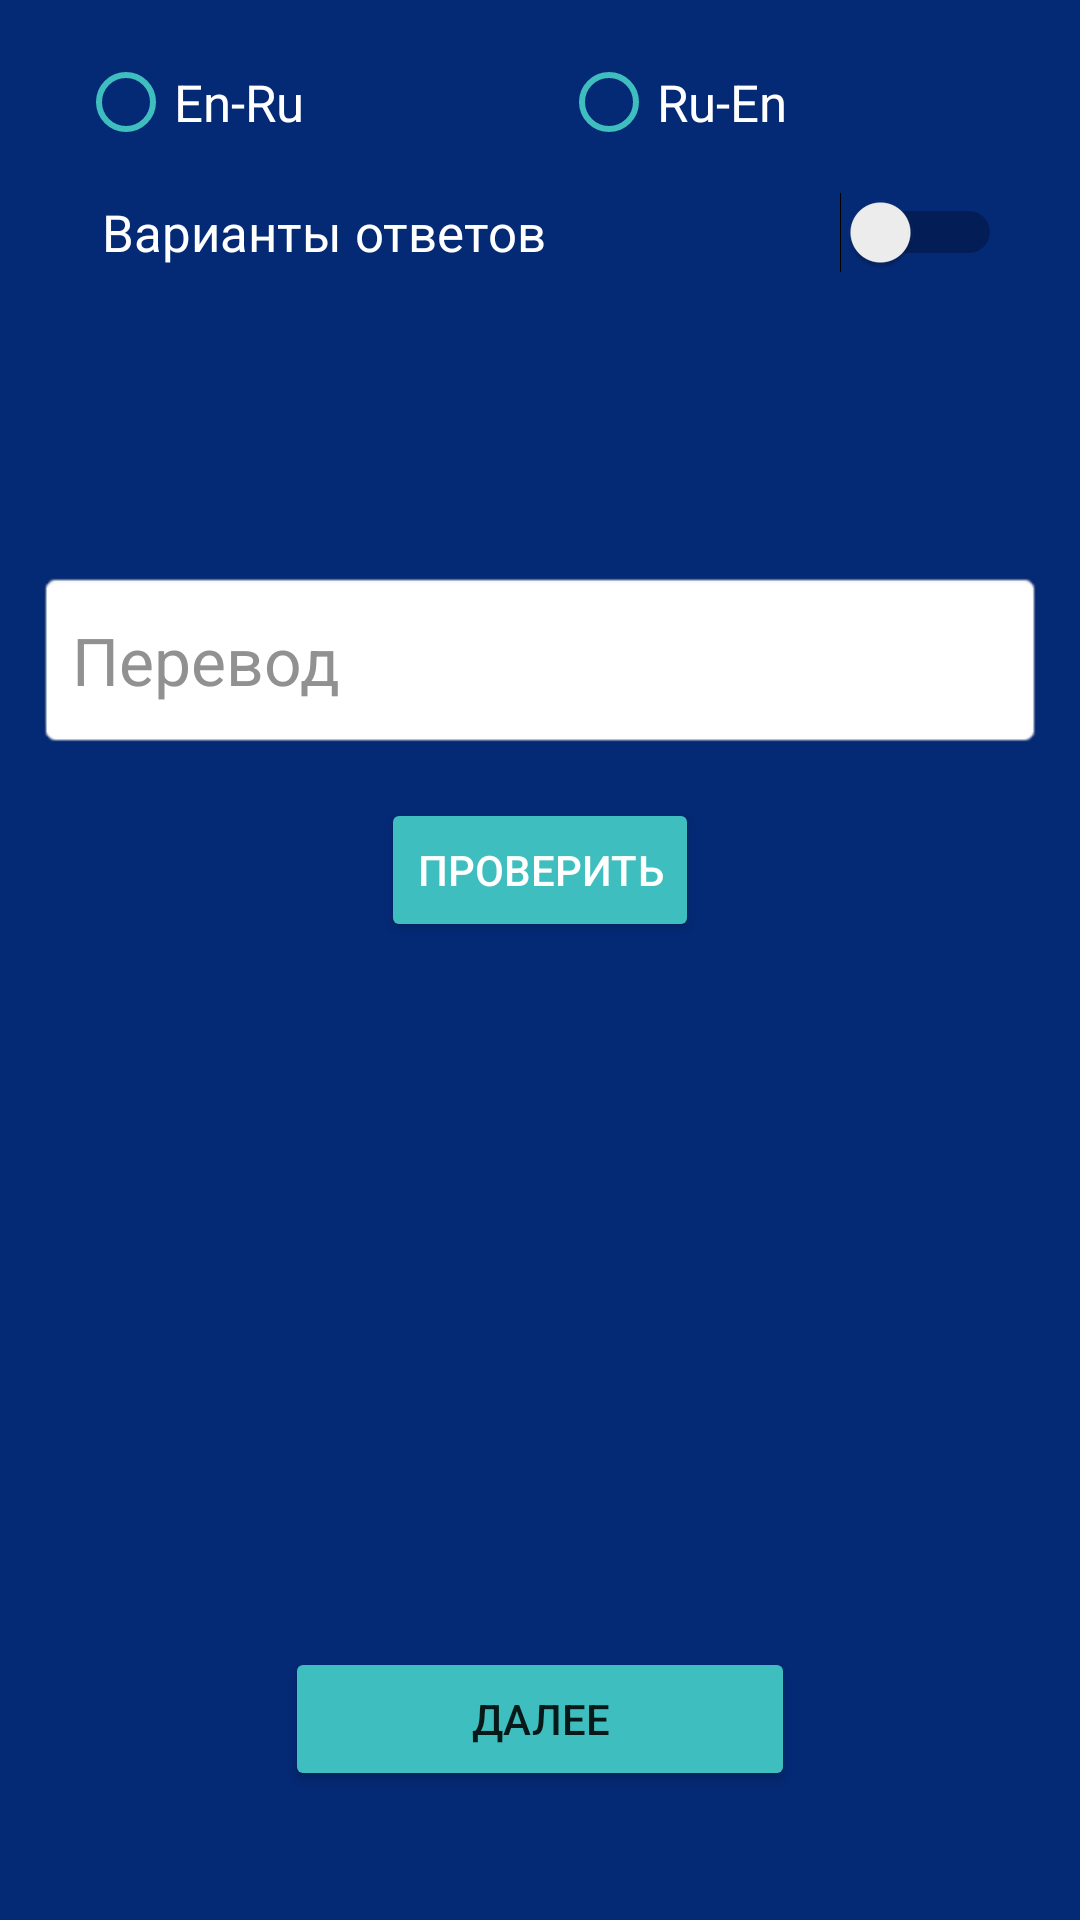

Reconstruct the res/layout file that produces this screen, plus the resources it refers to.
<!-- AndroidManifest.xml: application theme Theme.Vocabulary -->
<!-- res/layout/activity_training.xml -->
<?xml version="1.0" encoding="utf-8"?>

<androidx.constraintlayout.widget.ConstraintLayout xmlns:android="http://schemas.android.com/apk/res/android"
    xmlns:app="http://schemas.android.com/apk/res-auto"
    xmlns:tools="http://schemas.android.com/tools"
    android:layout_width="match_parent"
    android:layout_height="match_parent"
    android:background="@color/Blue_dark"
    tools:context=".TrainingActivity">

    <RadioGroup
        android:id="@+id/radioGroup2"
        android:layout_width="0dp"
        android:layout_height="50dp"
        android:layout_marginStart="26dp"
        android:layout_marginTop="10dp"
        android:layout_marginEnd="26dp"
        android:orientation="horizontal"
        app:layout_constraintEnd_toEndOf="parent"
        app:layout_constraintStart_toStartOf="parent"
        app:layout_constraintTop_toTopOf="parent">

        <RadioButton
            android:id="@+id/rbEnRu1"
            android:layout_width="161dp"
            android:layout_height="wrap_content"
            android:buttonTint="@color/ForButton"
            android:onClick="onClickRbEnRu1"
            android:text="@string/EnRu"
            android:textColor="@color/white"
            android:textSize="17sp" />

        <RadioButton
            android:id="@+id/rbRuEn1"
            android:layout_width="match_parent"
            android:layout_height="wrap_content"
            android:buttonTint="@color/ForButton"
            android:onClick="onClickRbRuEn1"
            android:text="@string/RuEn"
            android:textColor="@color/white"
            android:textSize="17sp" />
    </RadioGroup>

    <Switch
        android:id="@+id/switchButton1"
        android:layout_width="0dp"
        android:layout_height="0dp"
        android:layout_marginStart="8dp"
        android:layout_marginTop="4dp"
        android:buttonTint="@color/ForButton"
        android:text="@string/switch_var"
        android:textColor="@color/white"
        android:textSize="17sp"
        app:layout_constraintEnd_toEndOf="@+id/radioGroup2"
        app:layout_constraintStart_toStartOf="@+id/radioGroup2"
        app:layout_constraintTop_toBottomOf="@+id/radioGroup2" />

    <TextView
        android:id="@+id/wordWas1"
        android:layout_width="0dp"
        android:layout_height="51dp"
        android:layout_marginStart="12dp"
        android:layout_marginTop="24dp"
        android:layout_marginEnd="12dp"
        android:gravity="center"
        android:textColor="@color/white"
        android:textSize="22sp"
        app:layout_constraintEnd_toEndOf="parent"
        app:layout_constraintStart_toStartOf="parent"
        app:layout_constraintTop_toBottomOf="@+id/switchButton1" />

    <EditText
        android:id="@+id/edTextTranslate"
        android:layout_width="0dp"
        android:layout_height="60dp"
        android:layout_marginTop="24dp"
        android:background="@android:drawable/editbox_background"
        android:ems="10"
        android:hint="@string/edText_hint2"
        android:inputType="textPersonName"
        android:padding="12dp"
        android:textColor="@color/black"
        android:textColorHint="@color/colorHint"
        android:textSize="22sp"
        app:layout_constraintEnd_toEndOf="@+id/wordWas1"
        app:layout_constraintStart_toStartOf="@+id/wordWas1"
        app:layout_constraintTop_toBottomOf="@+id/wordWas1" />

    <Button
        android:id="@+id/buttonCheck"
        android:layout_width="wrap_content"
        android:layout_height="wrap_content"
        android:layout_marginTop="16dp"
        android:backgroundTint="@color/ForButton"
        android:onClick="onClickButtonCheck"
        android:text="@string/check"
        android:textColor="@color/white"
        app:layout_constraintEnd_toEndOf="@+id/edTextTranslate"
        app:layout_constraintStart_toStartOf="@+id/edTextTranslate"
        app:layout_constraintTop_toBottomOf="@+id/edTextTranslate" />

    <TextView
        android:id="@+id/textResult1"
        android:layout_width="0dp"
        android:layout_height="51dp"
        android:layout_marginStart="12dp"
        android:layout_marginTop="10dp"
        android:layout_marginEnd="12dp"
        android:gravity="center"
        android:inputType="textMultiLine"
        android:textColor="@color/white"
        android:textSize="22sp"
        app:layout_constraintEnd_toEndOf="parent"
        app:layout_constraintStart_toStartOf="parent"
        app:layout_constraintTop_toBottomOf="@+id/buttonCheck" />

    <TextView
        android:id="@+id/textTrueVar1"
        android:layout_width="0dp"
        android:layout_height="wrap_content"
        android:layout_marginTop="43dp"
        android:textColor="@color/white"
        android:textSize="22sp"
        app:layout_constraintEnd_toEndOf="@+id/textResult1"
        app:layout_constraintStart_toStartOf="@+id/textResult1"
        app:layout_constraintTop_toBottomOf="@+id/textResult1" />

    <Button
        android:id="@+id/buttonNext1"
        android:layout_width="170dp"
        android:layout_height="wrap_content"
        android:layout_marginBottom="43dp"
        android:backgroundTint="@color/ForButton"
        android:onClick="onClickButtonNext1"
        android:text="@string/next"
        app:layout_constraintBottom_toBottomOf="parent"
        app:layout_constraintEnd_toEndOf="@+id/rcView1"
        app:layout_constraintStart_toStartOf="@+id/rcView1" />

    <androidx.recyclerview.widget.RecyclerView
        android:id="@+id/rcView1"
        android:layout_width="0dp"
        android:layout_height="0dp"
        android:layout_marginStart="5dp"
        android:layout_marginTop="16dp"
        android:layout_marginEnd="5dp"
        android:layout_marginBottom="30dp"
        app:layout_constraintBottom_toTopOf="@+id/buttonNext1"
        app:layout_constraintEnd_toEndOf="parent"
        app:layout_constraintStart_toStartOf="parent"
        app:layout_constraintTop_toBottomOf="@+id/textTrueVar1" />
</androidx.constraintlayout.widget.ConstraintLayout>
<!-- resources referenced by this layout -->
<resources>
  <color name="Blue_dark">#042975</color>
  <color name="ForButton">#3EBEBE</color>
  <color name="black">#FF000000</color>
  <color name="colorHint">#919191</color>
  <color name="white">#FFFFFFFF</color>
  <string name="EnRu">En-Ru</string>
  <string name="RuEn">Ru-En</string>
  <string name="check">Проверить</string>
  <string name="edText_hint2">Перевод</string>
  <string name="next">Далее</string>
  <string name="switch_var">Варианты ответов</string>
  <style name="Theme.Vocabulary" parent="Theme.MaterialComponents.DayNight.DarkActionBar">
          
          <item name="colorPrimary">@color/purple_500</item>
          <item name="colorPrimaryVariant">@color/purple_700</item>
          <item name="colorOnPrimary">@color/white</item>
          
          <item name="colorSecondary">@color/teal_200</item>
          <item name="colorSecondaryVariant">@color/teal_700</item>
          <item name="colorOnSecondary">@color/black</item>
          
          <item name="android:statusBarColor" tools:targetApi="l">?attr/colorPrimaryVariant</item>
          
      </style>
  <color name="purple_500">#FF6200EE</color>
  <color name="purple_700">#FF3700B3</color>
  <color name="teal_200">#FF03DAC5</color>
  <color name="teal_700">#FF018786</color>
</resources>
